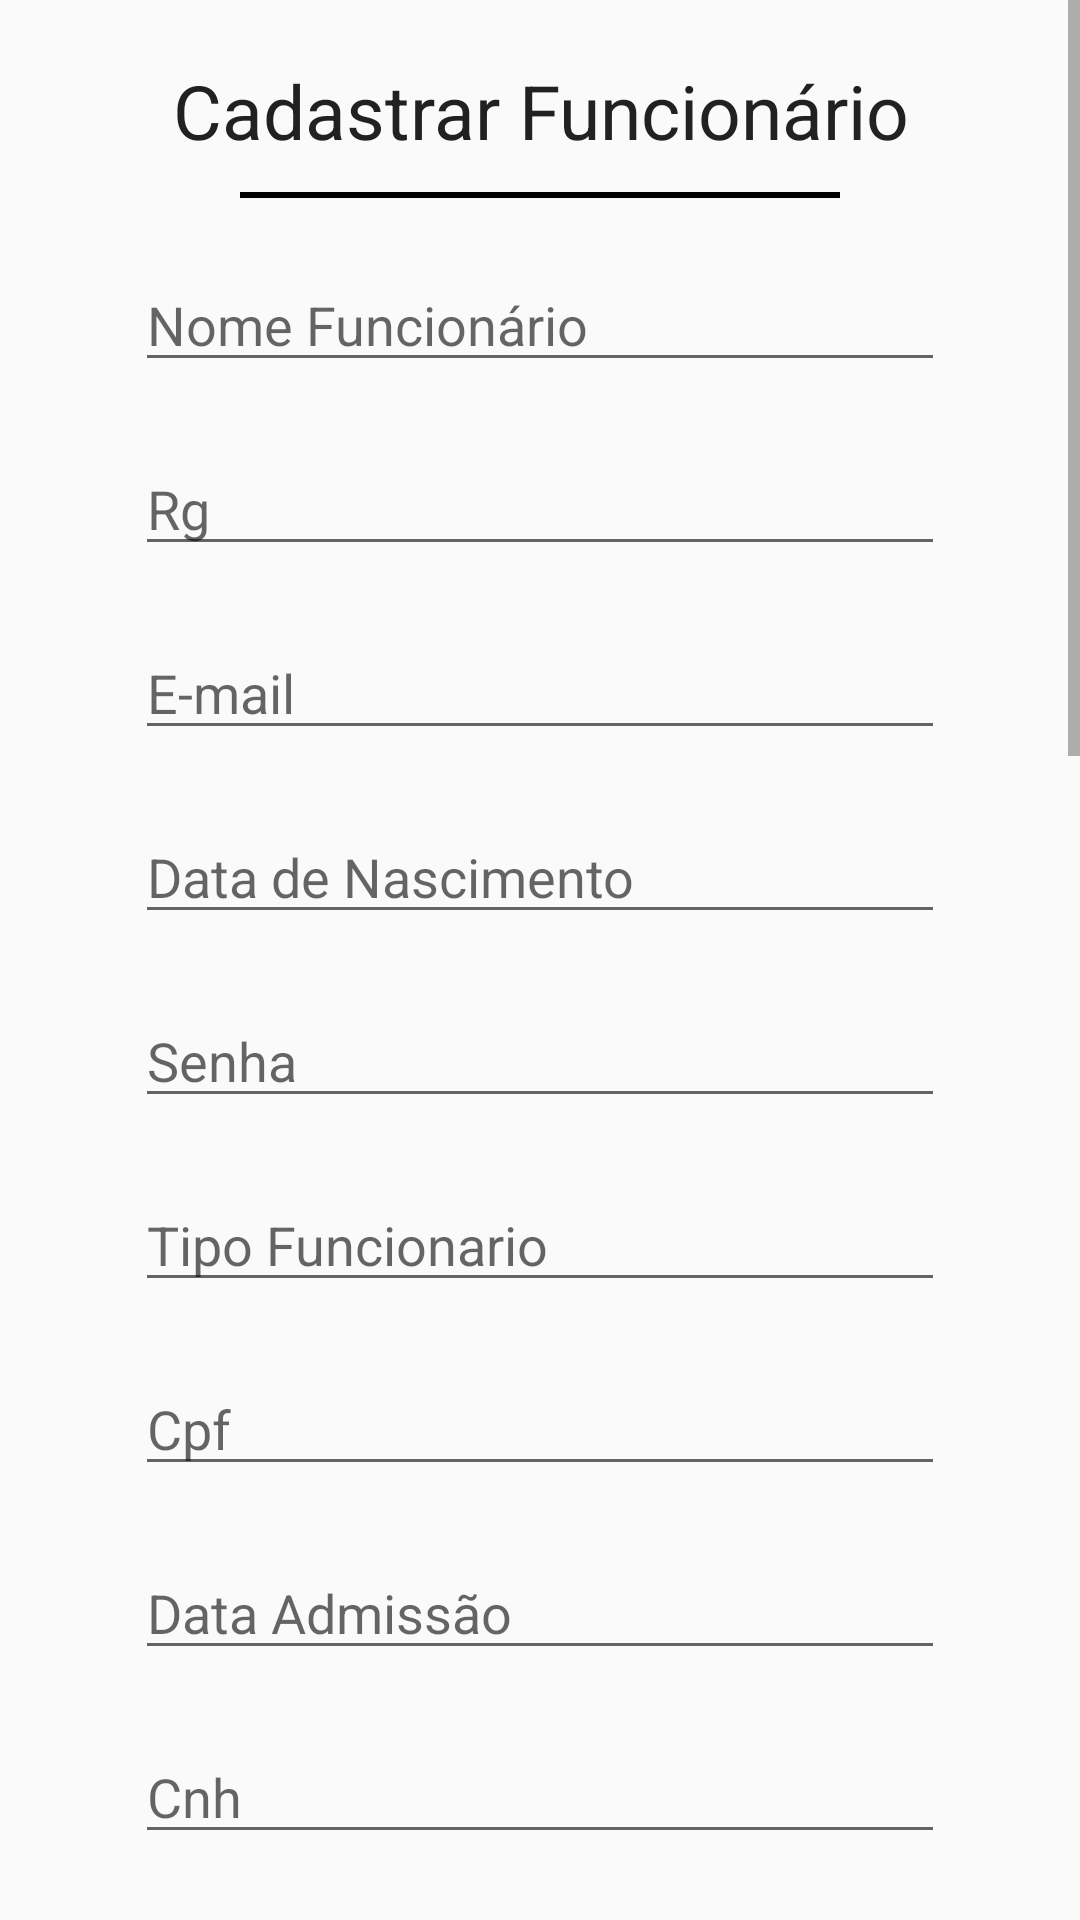

Reconstruct the res/layout file that produces this screen, plus the resources it refers to.
<!-- AndroidManifest.xml: application theme AppTheme -->
<!-- res/layout/activity_cadastrar_funcionarios.xml -->
<?xml version="1.0" encoding="utf-8"?>
<ScrollView xmlns:android="http://schemas.android.com/apk/res/android"
    xmlns:app="http://schemas.android.com/apk/res-auto"
    xmlns:tools="http://schemas.android.com/tools"
    android:layout_width="match_parent"
    android:layout_height="match_parent"
    tools:context=".CadastrarFuncionarios">
    <LinearLayout
        android:layout_width="match_parent"
        android:layout_height="wrap_content"
        android:orientation="vertical">


        <TextView
            android:layout_width="match_parent"
            android:layout_height="wrap_content"
            android:text="@string/cadastrar_func"
            android:textAlignment="center"
            android:textColor="@color/txt_color"
            android:layout_margin="20dp"
            android:textSize="25dp"/>

        <View
            android:layout_width="200dp"
            android:layout_height="2dp"
            android:layout_gravity="center"
            android:layout_marginTop="-10dp"
            android:layout_marginBottom="20dp"
            android:background="#000"/>

        <EditText
            android:id="@+id/nome_funcionario"
            android:layout_width="match_parent"
            android:layout_height="wrap_content"
            android:hint="@string/nome_funcionario"
            android:layout_marginBottom="20dp"
            android:layout_marginLeft="45dp"
            android:layout_marginRight="45dp"/>

        <EditText
            android:id="@+id/rg"
            android:layout_width="match_parent"
            android:layout_height="wrap_content"
            android:hint="@string/rg"
            android:layout_marginBottom="20dp"
            android:layout_marginLeft="45dp"
            android:layout_marginRight="45dp"/>
        <EditText
            android:id="@+id/email"
            android:layout_width="match_parent"
            android:layout_height="wrap_content"
            android:hint="@string/login_email"
            android:layout_marginBottom="20dp"
            android:layout_marginLeft="45dp"
            android:layout_marginRight="45dp"/>

        <EditText
            android:id="@+id/data_nascimento"
            android:layout_width="match_parent"
            android:layout_height="wrap_content"
            android:layout_marginBottom="20dp"
            android:layout_marginLeft="45dp"
            android:layout_marginRight="45dp"
            android:hint="@string/data_nascimento" />

        <EditText
            android:id="@+id/senha"
            android:layout_width="match_parent"
            android:layout_height="wrap_content"
            android:hint="@string/senha"
            android:layout_marginBottom="20dp"
            android:layout_marginLeft="45dp"
            android:layout_marginRight="45dp"/>
        <EditText
            android:id="@+id/tipo_funcionario"
            android:layout_width="match_parent"
            android:layout_height="wrap_content"
            android:hint="@string/tipo_funcionario"
            android:layout_marginBottom="20dp"
            android:layout_marginLeft="45dp"
            android:layout_marginRight="45dp"/>
        <EditText
            android:id="@+id/cpf"
            android:layout_width="match_parent"
            android:layout_height="wrap_content"
            android:hint="@string/cpf"
            android:layout_marginBottom="20dp"
            android:layout_marginLeft="45dp"
            android:layout_marginRight="45dp"/>
        <EditText
            android:id="@+id/data_admicao"
            android:layout_width="match_parent"
            android:layout_height="wrap_content"
            android:hint="@string/data_admicao"
            android:layout_marginBottom="20dp"
            android:layout_marginLeft="45dp"
            android:layout_marginRight="45dp"/>
        <EditText
            android:id="@+id/cnh"
            android:layout_width="match_parent"
            android:layout_height="wrap_content"
            android:hint="@string/cnh"
            android:layout_marginBottom="20dp"
            android:layout_marginLeft="45dp"
            android:layout_marginRight="45dp"/>
        <EditText
            android:id="@+id/validade_cnh"
            android:layout_width="match_parent"
            android:layout_height="wrap_content"
            android:hint="@string/validade_cnh"
            android:layout_marginBottom="20dp"
            android:layout_marginLeft="45dp"
            android:layout_marginRight="45dp"/>
        <EditText
            android:id="@+id/primeira_cnh"
            android:layout_width="match_parent"
            android:layout_height="wrap_content"
            android:hint="@string/primeira_cnh"
            android:layout_marginBottom="20dp"
            android:layout_marginLeft="45dp"
            android:layout_marginRight="45dp"/>
        <EditText
            android:id="@+id/categoria_cnh"
            android:layout_width="match_parent"
            android:layout_height="wrap_content"
            android:hint="@string/categoria_cnh"
            android:layout_marginBottom="20dp"
            android:layout_marginLeft="45dp"
            android:layout_marginRight="45dp"/>
        <EditText
            android:id="@+id/sexo"
            android:layout_width="match_parent"
            android:layout_height="wrap_content"
            android:hint="@string/sexo"
            android:layout_marginBottom="20dp"
            android:layout_marginLeft="45dp"
            android:layout_marginRight="45dp"/>

        <EditText
            android:id="@+id/salario"
            android:layout_width="match_parent"
            android:layout_height="wrap_content"
            android:hint="@string/salario"
            android:layout_marginBottom="20dp"
            android:layout_marginLeft="45dp"
            android:layout_marginRight="45dp"/>
        <EditText
            android:id="@+id/telefone"
            android:layout_width="match_parent"
            android:layout_height="wrap_content"
            android:hint="@string/telefone"
            android:layout_marginBottom="20dp"
            android:layout_marginLeft="45dp"
            android:layout_marginRight="45dp"/>
        <EditText
            android:id="@+id/tipo_telefone"
            android:layout_width="match_parent"
            android:layout_height="wrap_content"
            android:hint="@string/tipo_telefone"
            android:layout_marginBottom="20dp"
            android:layout_marginLeft="45dp"
            android:layout_marginRight="45dp"/>
        <EditText
            android:id="@+id/cep"
            android:layout_width="match_parent"
            android:layout_height="wrap_content"
            android:hint="@string/cep"
            android:layout_marginBottom="20dp"
            android:layout_marginLeft="45dp"
            android:layout_marginRight="45dp"/>
        <EditText
            android:id="@+id/rua"
            android:layout_width="match_parent"
            android:layout_height="wrap_content"
            android:hint="@string/rua"
            android:layout_marginBottom="20dp"
            android:layout_marginLeft="45dp"
            android:layout_marginRight="45dp"/>
        <EditText
            android:id="@+id/estado"
            android:layout_width="match_parent"
            android:layout_height="wrap_content"
            android:hint="@string/estado"
            android:layout_marginBottom="20dp"
            android:layout_marginLeft="45dp"
            android:layout_marginRight="45dp"/>
        <EditText
            android:id="@+id/cidade"
            android:layout_width="match_parent"
            android:layout_height="wrap_content"
            android:hint="@string/cidade"
            android:layout_marginBottom="20dp"
            android:layout_marginLeft="45dp"
            android:layout_marginRight="45dp"/>
        <EditText
            android:id="@+id/bairro"
            android:layout_width="match_parent"
            android:layout_height="wrap_content"
            android:hint="@string/bairro"
            android:layout_marginBottom="20dp"
            android:layout_marginLeft="45dp"
            android:layout_marginRight="45dp"/>

        <EditText
            android:id="@+id/numero"
            android:layout_width="match_parent"
            android:layout_height="wrap_content"
            android:hint="@string/numero"
            android:layout_marginBottom="20dp"
            android:layout_marginLeft="45dp"
            android:layout_marginRight="45dp"/>
        <EditText
            android:id="@+id/hr_entrada"
            android:layout_width="match_parent"
            android:layout_height="wrap_content"
            android:hint="@string/hr_entrada"
            android:layout_marginBottom="20dp"
            android:layout_marginLeft="45dp"
            android:layout_marginRight="45dp"/>
        <EditText
            android:id="@+id/hr_saida"
            android:layout_width="match_parent"
            android:layout_height="wrap_content"
            android:hint="@string/hr_saida"
            android:layout_marginBottom="20dp"
            android:layout_marginLeft="45dp"
            android:layout_marginRight="45dp"/>

        <Button
            android:id="@+id/btn"
            android:layout_marginTop="20dp"
            android:layout_width="200dp"
            android:text="@string/cadastrar"
            android:layout_height="wrap_content"
            android:layout_marginRight="35dp"
            android:layout_gravity="right"
            android:onClick="Cadastrar"
            android:background="@color/yellow_sfte"

            />

    </LinearLayout>

</ScrollView>
<!-- resources referenced by this layout -->
<resources>
  <color name="txt_color">#212121</color>
  <color name="yellow_sfte">#fbbd1b</color>
  <string name="bairro">Bairro</string>
  <string name="cadastrar">Cadastrar</string>
  <string name="cadastrar_func">Cadastrar Funcionário</string>
  <string name="categoria_cnh">Categoria Cnh</string>
  <string name="cep">CEP</string>
  <string name="cidade">Cidade</string>
  <string name="cnh">Cnh</string>
  <string name="cpf">Cpf</string>
  <string name="data_admicao">Data Admissão</string>
  <string name="data_nascimento">Data de Nascimento</string>
  <string name="estado">Estado</string>
  <string name="hr_entrada">Hora Entrada</string>
  <string name="hr_saida">Hora Saída</string>
  <string name="login_email">E-mail</string>
  <string name="nome_funcionario">Nome Funcionário</string>
  <string name="numero">Número</string>
  <string name="primeira_cnh">Primeira Cnh</string>
  <string name="rg">Rg</string>
  <string name="rua">Rua</string>
  <string name="salario">Salário</string>
  <string name="senha">Senha</string>
  <string name="sexo">Sexo</string>
  <string name="telefone">Telefone</string>
  <string name="tipo_funcionario">Tipo Funcionario</string>
  <string name="tipo_telefone">Tipo de Telefone</string>
  <string name="validade_cnh">Validade Cnh</string>
  <style name="AppTheme" parent="Theme.AppCompat.Light.DialogWhenLarge">
          
          <item name="colorPrimary">@color/yellow_sfte</item>
          <item name="colorPrimaryDark">@color/colorPrimaryDark</item>
          <item name="colorAccent">@color/txt_color</item>
          <item name="android:windowFullscreen">true</item>
      </style>
  <color name="colorPrimaryDark">#303F9F</color>
</resources>
